Run: headless pygame with SDL's dummy video driver; simulated clock (each Clock.tick advances the game by its frame time, no real sleeping); random seed 0; keys injected as events and as key.get_pressed() state; no mouse input.
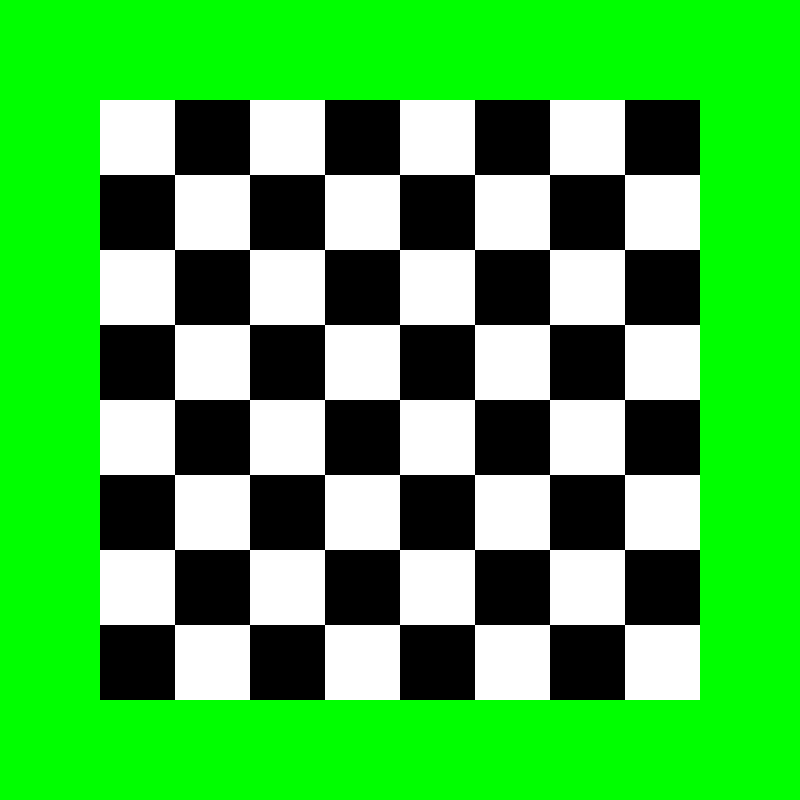
Frame 1 of 4 · flips 1–60 · no input
Frame 2 of 4 · flips 61–180 · tapped SPACE, RETURN · held RIGHT (→), D · screen unchanged from frame 1, image omitted
Frame 3 of 4 · flips 181–300 · held DOWN (↓), S · screen unchanged from frame 2, image omitted
Frame 4 of 4 · flips 301–420 · held LEFT (←), A, UP (↑), W · screen unchanged from frame 3, image omitted

The pygame program that drew these frames:

#imports
import pygame

#inizitlize pygame
pygame.init()

#screen sizes
width = 800
height = 800

#create screen
screen = pygame.display.set_mode((width, height))

#colors
GREEN  = (0, 255, 0)
BLACK = (0, 0, 0)
WHITE = (255, 255, 255)
RED = (255, 0, 0)
BLUE = (0, 0, 255)
ORANGE = (255, 128, 0)
YELLOW = (255, 255, 0)
PURPLE = (128, 0, 255)

backgroundColor = GREEN

#running bool
isRunning = True

#start of running loop
while isRunning:

    #set color
    screen.fill(backgroundColor)

    #create board
    for i in range(0,4):
        for j in range(0,8):
            if (j % 2 == 0):
                pygame.draw.rect(screen, WHITE, (100 + 150*i, 100 + 75 * j, 75, 75), 0)
                pygame.draw.rect(screen, BLACK, (175 + 150 * i, 100 + 75 * j, 75, 75), 0)
            else:
                pygame.draw.rect(screen, BLACK, (100 + 150 * i, 100 + 75 * j, 75, 75), 0)
                pygame.draw.rect(screen, WHITE, (175 + 150 * i, 100 + 75 * j, 75, 75), 0)

    #event listener
    for event in pygame.event.get():

        #x out of window
        if event.type == pygame.QUIT:

            #quit game
            isRunning = False

    #update screen
    pygame.display.update()

#end pygame
pygame.quit()
